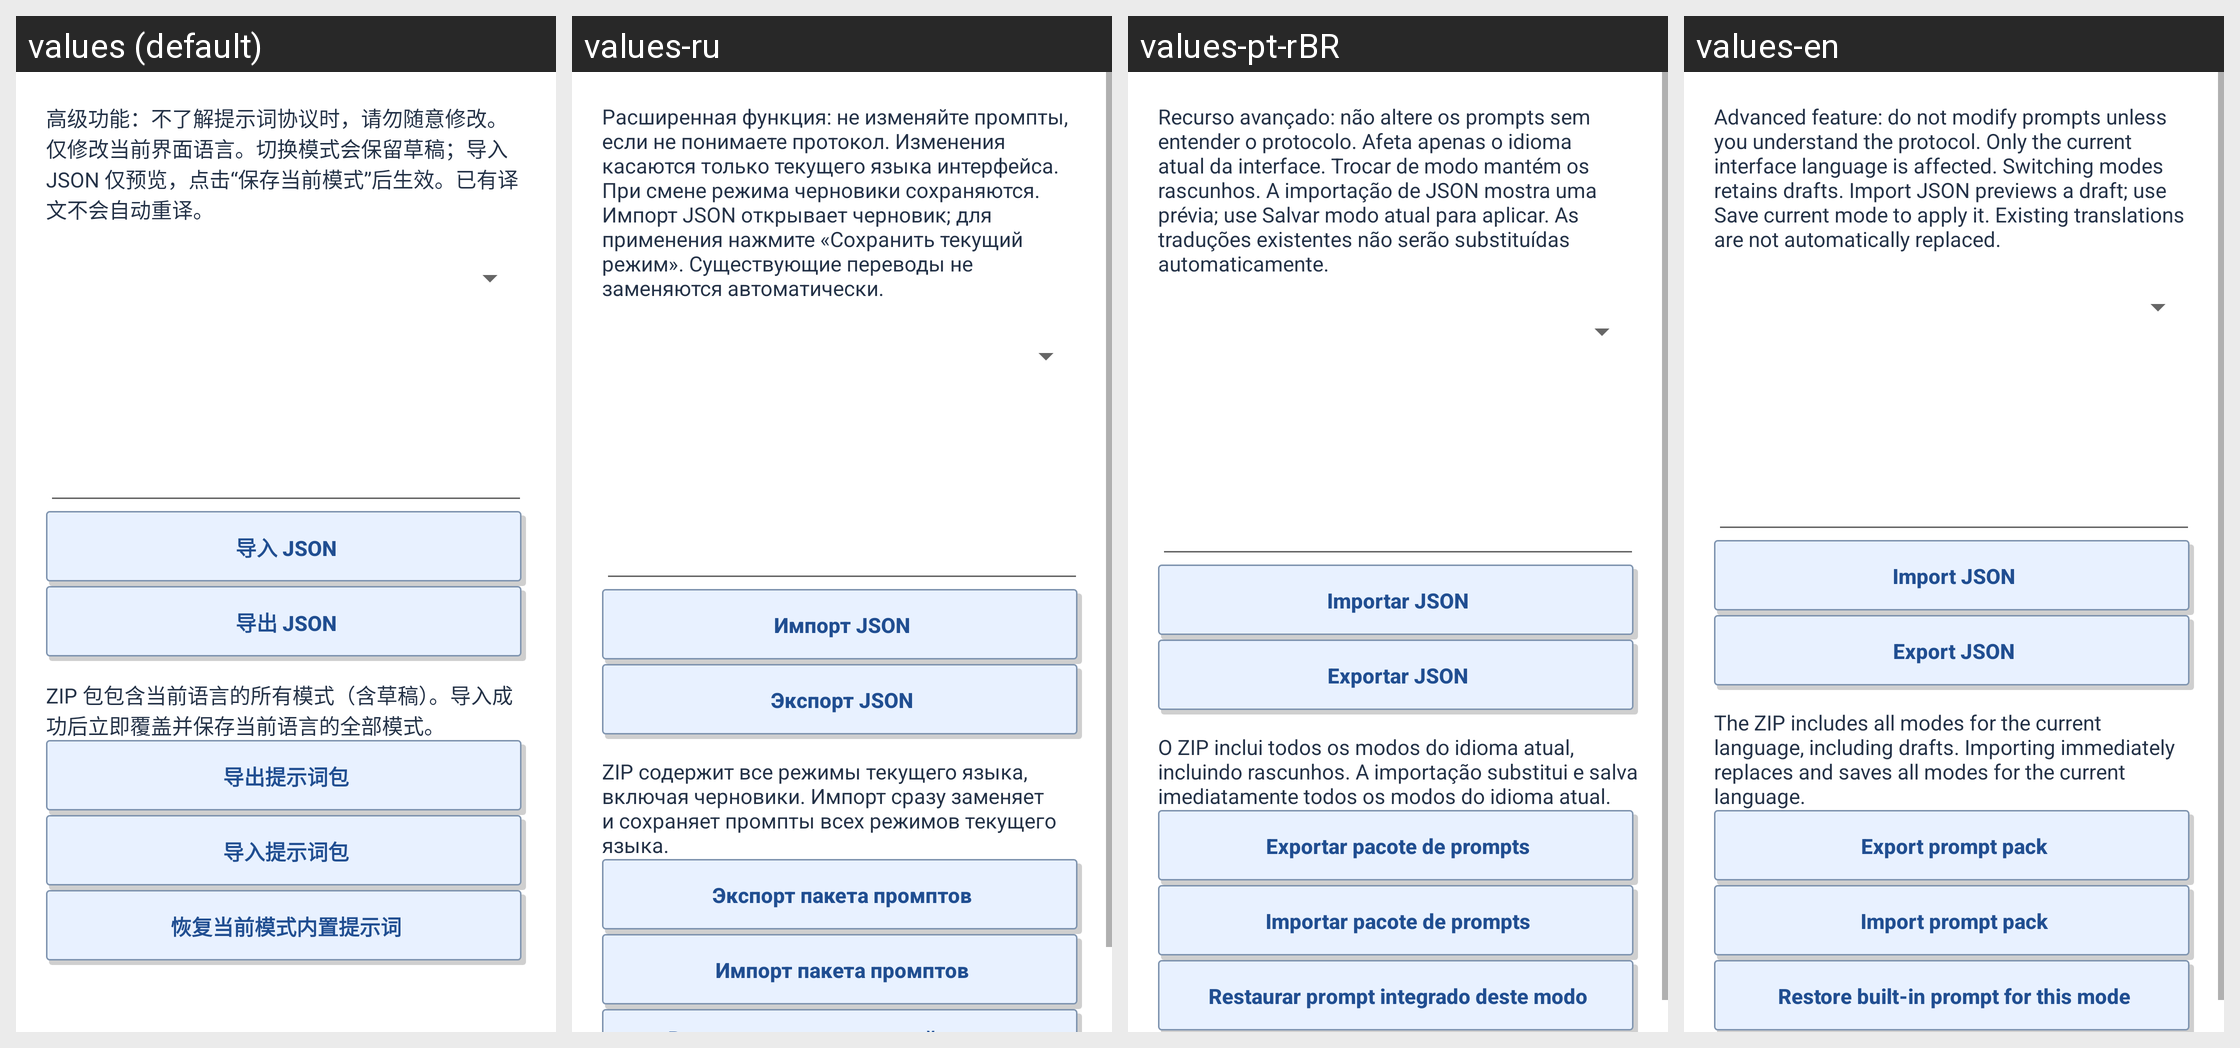

The Android screen above is rendered under several locales of the same app. Produce the string resources it draws, with the default and per-locale values.
Android screen res/layout/dialog_custom_prompt.xml rendered under 4 locales, left to right: values (default), values-ru, values-pt-rBR, values-en. Device: Nexus 5 (rendered at 1080×1920; each locale shown at half size, 540×960, under a caption strip naming it); theme Theme.MangaTranslator.
Strings drawn on this screen, with the default value and each locale's value (text and hints the layout hard-codes, and strings that could not be matched under every locale, appear in the picture but are not listed):

custom_prompt_warning
  values: 高级功能：不了解提示词协议时，请勿随意修改。仅修改当前界面语言。切换模式会保留草稿；导入 JSON 仅预览，点击“保存当前模式”后生效。已有译文不会自动重译。
  values-ru: Расширенная функция: не изменяйте промпты, если не понимаете протокол. Изменения касаются только текущего языка интерфейса. При смене режима черновики сохраняются. Импорт JSON открывает черновик; для применения нажмите «Сохранить текущий режим». Существующие переводы не заменяются автоматически.
  values-pt-rBR: Recurso avançado: não altere os prompts sem entender o protocolo. Afeta apenas o idioma atual da interface. Trocar de modo mantém os rascunhos. A importação de JSON mostra uma prévia; use Salvar modo atual para aplicar. As traduções existentes não serão substituídas automaticamente.
  values-en: Advanced feature: do not modify prompts unless you understand the protocol. Only the current interface language is affected. Switching modes retains drafts. Import JSON previews a draft; use Save current mode to apply it. Existing translations are not automatically replaced.

custom_prompt_import
  values: 导入 JSON
  values-ru: Импорт JSON
  values-pt-rBR: Importar JSON
  values-en: Import JSON

custom_prompt_export
  values: 导出 JSON
  values-ru: Экспорт JSON
  values-pt-rBR: Exportar JSON
  values-en: Export JSON

custom_prompt_pack_hint
  values: ZIP 包包含当前语言的所有模式（含草稿）。导入成功后立即覆盖并保存当前语言的全部模式。
  values-ru: ZIP содержит все режимы текущего языка, включая черновики. Импорт сразу заменяет и сохраняет промпты всех режимов текущего языка.
  values-pt-rBR: O ZIP inclui todos os modos do idioma atual, incluindo rascunhos. A importação substitui e salva imediatamente todos os modos do idioma atual.
  values-en: The ZIP includes all modes for the current language, including drafts. Importing immediately replaces and saves all modes for the current language.

custom_prompt_pack_export
  values: 导出提示词包
  values-ru: Экспорт пакета промптов
  values-pt-rBR: Exportar pacote de prompts
  values-en: Export prompt pack

custom_prompt_pack_import
  values: 导入提示词包
  values-ru: Импорт пакета промптов
  values-pt-rBR: Importar pacote de prompts
  values-en: Import prompt pack
